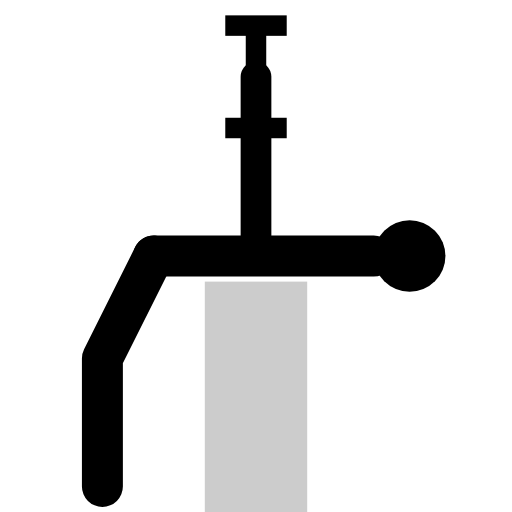
t = 0.00 s
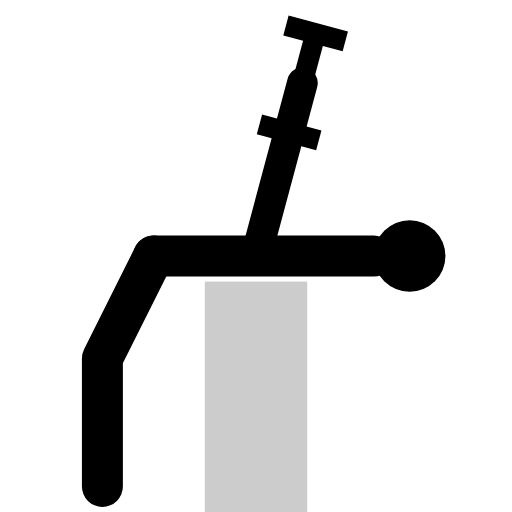
t = 0.25 s
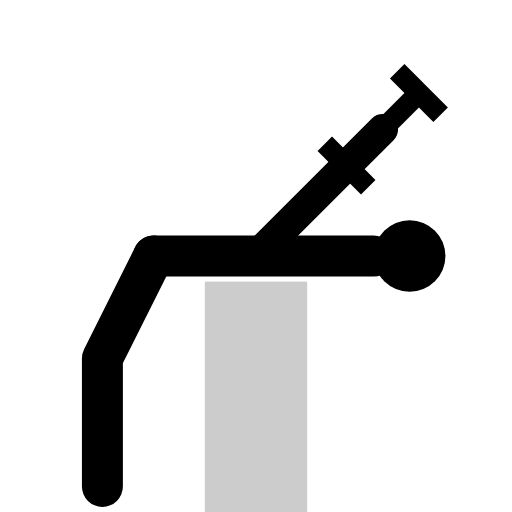
t = 0.75 s
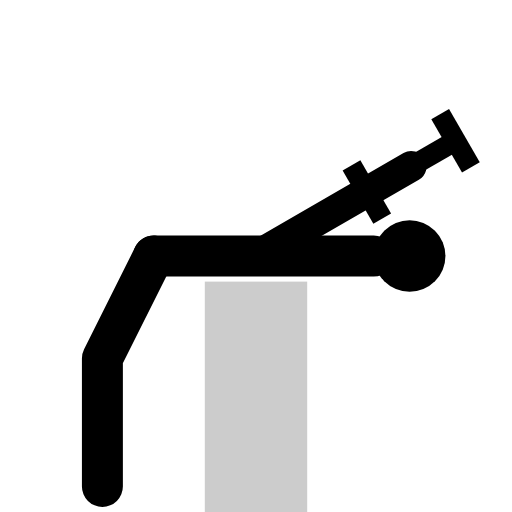
t = 1.00 s
t = 1.25 s: frame unchanged from t = 0.75 s, image omitted
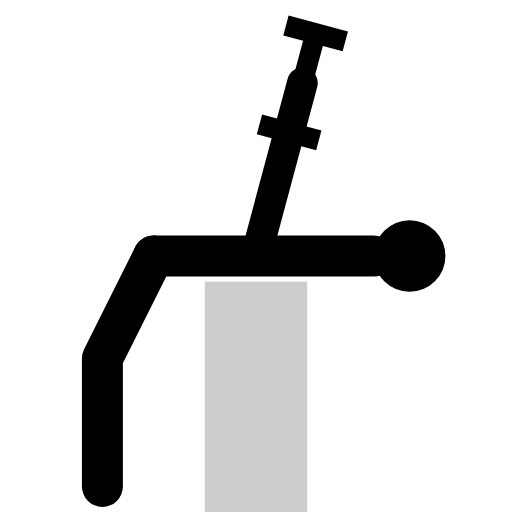
t = 1.75 s

The animated SVG that drew these frames (rendered in a browser with its animation timeline set to each time). Animation: 1 SMIL element (animateTransform=1); one cycle of 2.00 s, repeats indefinitely.

<svg viewBox="0 0 100 100" class="w-full h-full text-gray-800 dark:text-gray-200 object-contain p-4" xmlns="http://www.w3.org/2000/svg" stroke-linejoin="round">
  <!-- Bench crosswise -->
  <rect x="40" y="55" width="20" height="45" fill="currentColor" opacity="0.2"/>
  
  <!-- Person Lying -->
  <circle cx="80" cy="50" r="7" fill="currentColor"/><circle cx="83" cy="48" r="2.5" class="ex-eye"/>
  <line x1="73" y1="50" x2="30" y2="50" stroke="currentColor" stroke-width="8" stroke-linecap="round"/>
  <path d="M 30 50 L 20 70 L 20 95" stroke="currentColor" stroke-width="8" stroke-linecap="round" fill="none"/>
  
  <g>
    <animateTransform attributeName="transform" type="rotate" values="0 50 50; 60 50 50; 0 50 50" dur="2s" repeatCount="indefinite" />
    <line x1="50" y1="50" x2="50" y2="15" stroke="currentColor" stroke-width="6" stroke-linecap="round"/>
    <g transform="translate(50,15) rotate(90)"><line x1="-10" y1="0" x2="10" y2="0" stroke="currentColor" stroke-width="4"/><rect x="-12" y="-6" width="4" height="12" fill="currentColor"/><rect x="8" y="-6" width="4" height="12" fill="currentColor"/></g>
  </g>
</svg>
